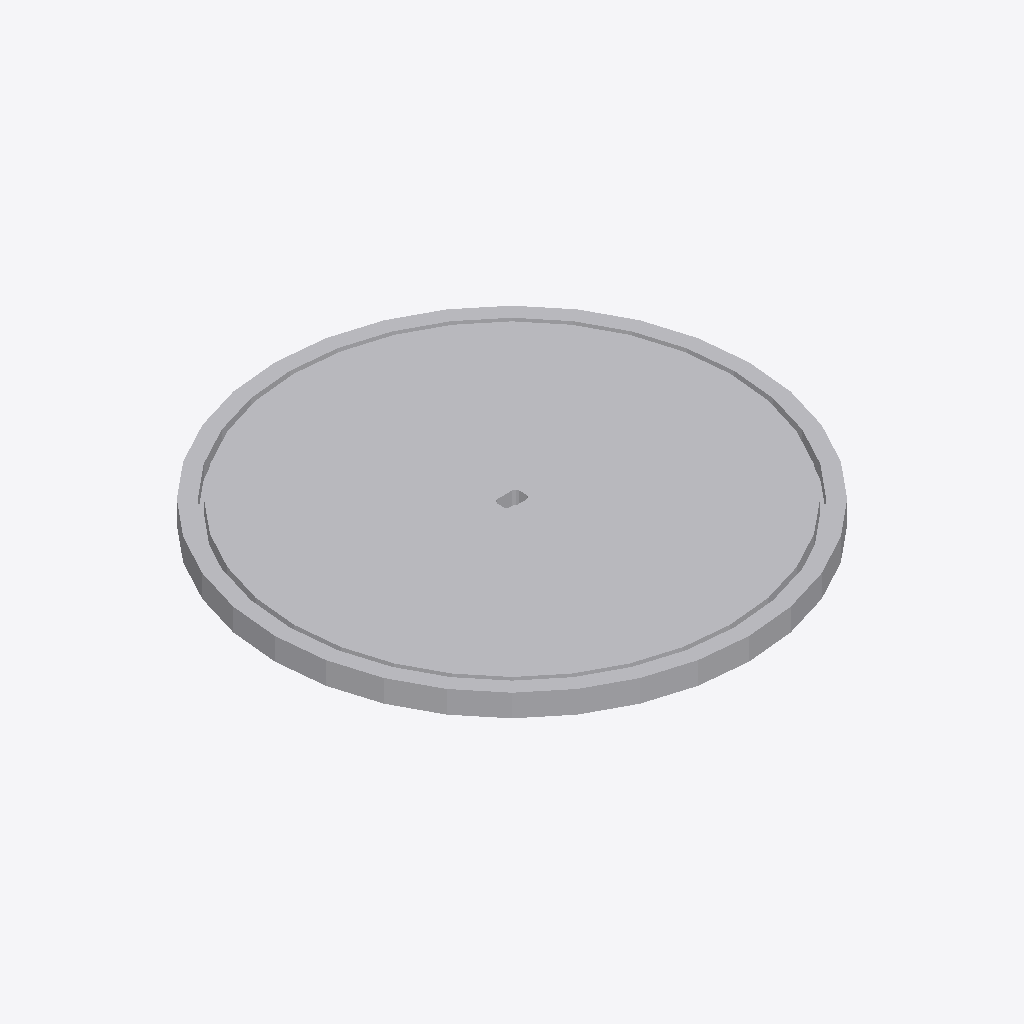
Isometric view of an IFC building model (IFC-SPF (STEP), schema IFC2X3, length unit metre), seen from the south-west, elements coloured by IFC class: 1 other element (light grey).
Extent 0.640 m × 0.640 m × 0.030 m (x, y, z). Storeys (1): Port De Barcelona at 0.00 m. Elements (1): 1 IfcFurnishingElement.

HEADER;
FILE_DESCRIPTION(('ViewDefinition [CoordinationView_V2.0]'),'2;1');
FILE_NAME('','',(''),(''),'','','');
FILE_SCHEMA(('IFC2X3'));
ENDSEC;
DATA;
#105=IFCPROJECT('34UKVHeH5CHvrwyycS_2aZ',$,'Port De Barcelona',$,$,'Port De Barcelona','Port De Barcelona',(#97),#92);
#130=IFCSITE('34UKVHeH5CHvrwyycS_2aX',$,'Default',$,$,#127,$,$,.ELEMENT.,(42,21,31,181945),(-71,-3,-24,-263305),0.0,$,$);
#115=IFCBUILDING('34UKVHeH5CHvrwyycS_2aY',$,'Port De Barcelona',$,$,#32,$,'Port De Barcelona',.ELEMENT.,$,$,$);
#124=IFCBUILDINGSTOREY('34UKVHeH5CHvrwyybZ1_NS',$,'Port De Barcelona',$,'Level:8mm Head',#122,$,'Port De Barcelona',.ELEMENT.,0.0);
#2406=IFCFURNISHINGELEMENT('0bXUlLUuv7fBN8tCQa_T2E',$,'APBCN-URB-MOB-Registro_Circular_Plano_Acero:APBCN-URB-MOB-Registro_Circular_Plano_Acero:323088',$,'APBCN-URB-MOB-Registro_Circular_Plano_Acero:APBCN-URB-MOB-Registro_Circular_Plano_Acero',#2404,#2399,'323088');
ENDSEC;
